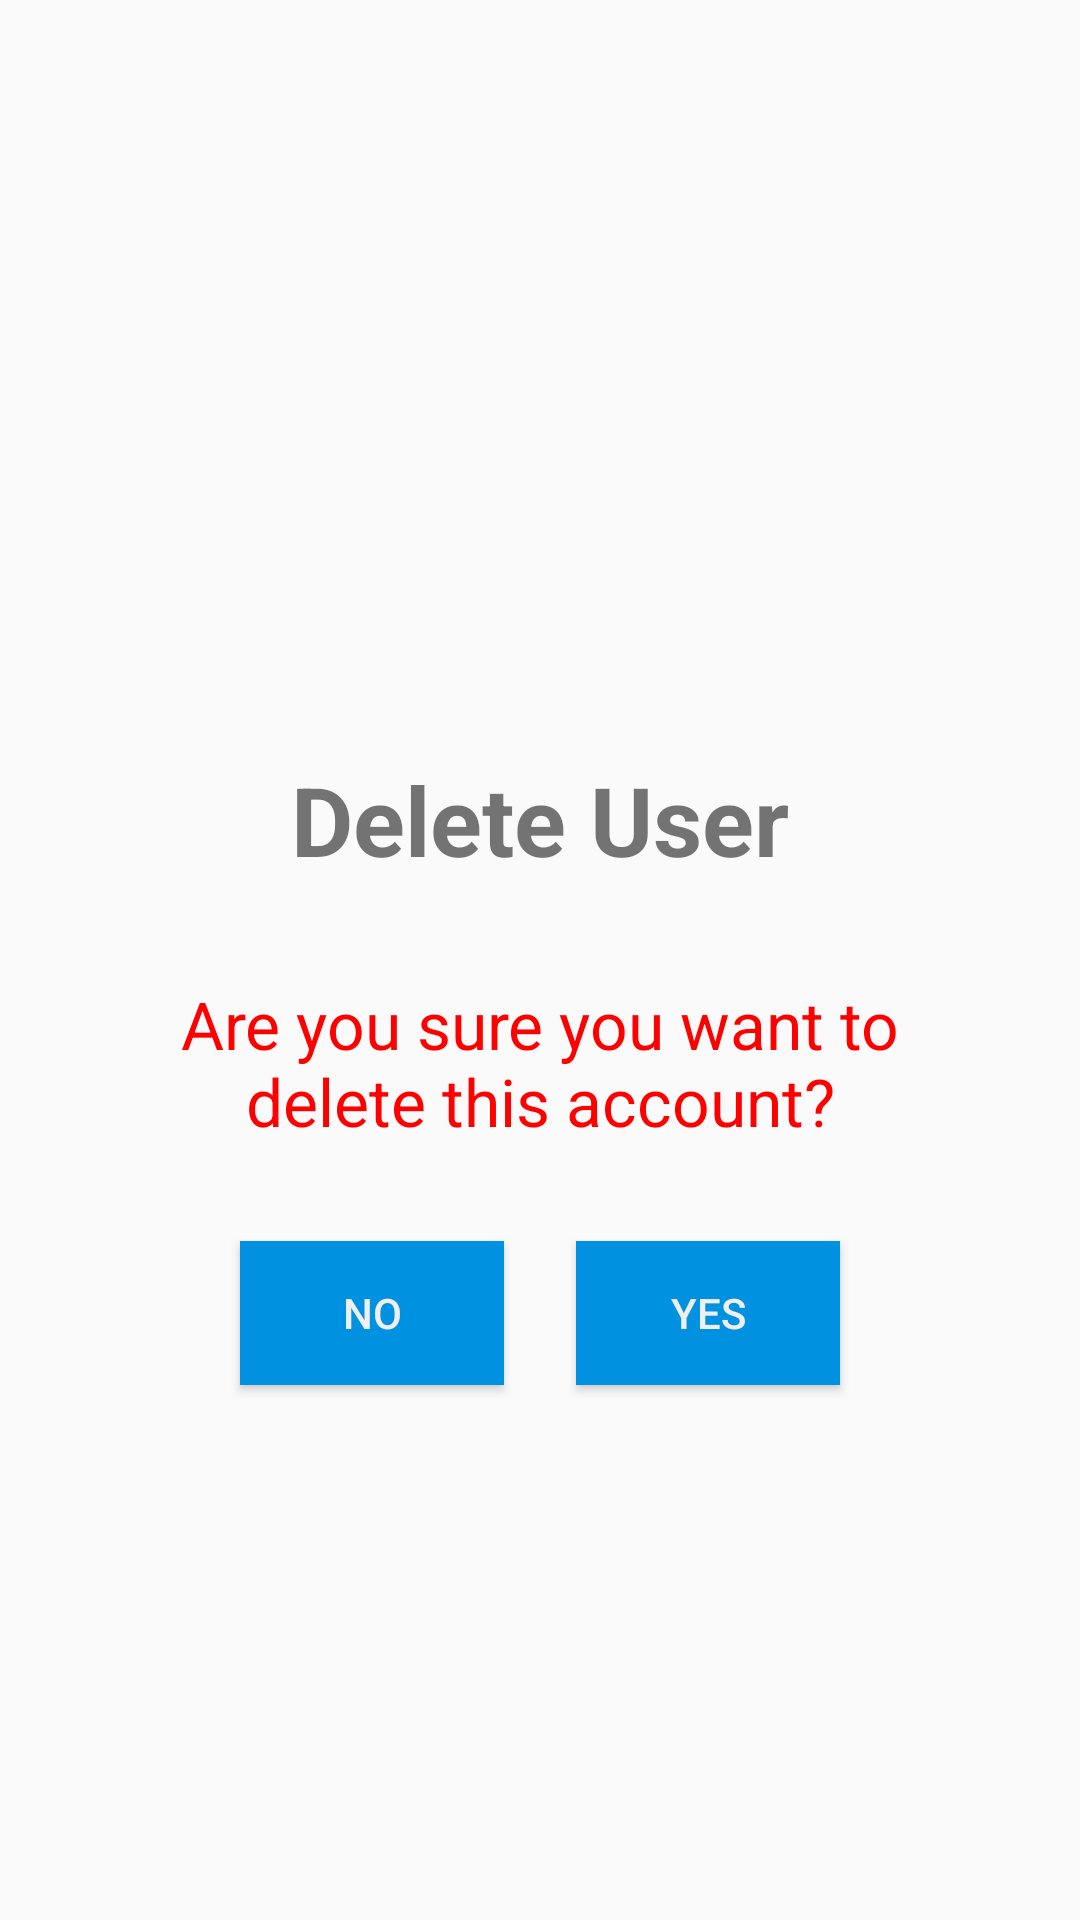

Reconstruct the res/layout file that produces this screen, plus the resources it refers to.
<!-- AndroidManifest.xml: application theme AppTheme -->
<!-- res/layout/delete_user_fragment.xml -->
<?xml version="1.0" encoding="utf-8"?>
<android.support.constraint.ConstraintLayout xmlns:android="http://schemas.android.com/apk/res/android"
    xmlns:app="http://schemas.android.com/apk/res-auto"
    xmlns:tools="http://schemas.android.com/tools"
    android:layout_width="match_parent"
    android:layout_height="match_parent">

    <ImageView
        android:id="@+id/logo"
        android:layout_width="150dp"
        android:layout_height="150dp"
        android:layout_marginBottom="8dp"
        android:layout_marginEnd="8dp"
        android:layout_marginStart="8dp"
        android:layout_marginTop="8dp"
        android:adjustViewBounds="true"
        android:src="@drawable/firebase_logo"
        app:layout_constraintBottom_toBottomOf="parent"
        app:layout_constraintEnd_toEndOf="parent"
        app:layout_constraintHorizontal_bias="0.497"
        app:layout_constraintStart_toStartOf="parent"
        app:layout_constraintTop_toTopOf="parent"
        app:layout_constraintVertical_bias="0.164" />

    <TextView
        android:id="@+id/tv_delete_user"
        android:layout_width="wrap_content"
        android:layout_height="wrap_content"
        android:layout_marginEnd="8dp"
        android:layout_marginStart="8dp"
        android:layout_marginTop="16dp"
        android:text="@string/delete_user"
        android:textSize="32sp"
        android:textStyle="bold"
        app:layout_constraintEnd_toEndOf="parent"
        app:layout_constraintStart_toStartOf="parent"
        app:layout_constraintTop_toBottomOf="@+id/logo" />

    <TextView
        android:id="@+id/tv_delete_message"
        android:layout_width="match_parent"
        android:layout_height="wrap_content"
        android:layout_marginEnd="32dp"
        android:layout_marginStart="32dp"
        android:layout_marginTop="32dp"
        android:text="@string/delete_user_confirm"
        android:textAlignment="center"
        android:textColor="@color/colorRed"
        android:textSize="22sp"
        app:layout_constraintEnd_toEndOf="parent"
        app:layout_constraintStart_toStartOf="parent"
        app:layout_constraintTop_toBottomOf="@+id/tv_delete_user" />

    <Button
        android:id="@+id/btn_yes"
        android:layout_width="wrap_content"
        android:layout_height="wrap_content"
        android:layout_marginEnd="8dp"
        android:layout_marginStart="24dp"
        android:layout_marginTop="32dp"
        android:background="@color/colorAccent"
        android:text="@string/btn_yes"
        android:textColor="@color/background"
        app:layout_constraintEnd_toEndOf="parent"
        app:layout_constraintHorizontal_bias="0.5"
        app:layout_constraintStart_toEndOf="@+id/btn_no"
        app:layout_constraintTop_toBottomOf="@+id/tv_delete_message" />

    <Button
        android:id="@+id/btn_no"
        android:layout_width="wrap_content"
        android:layout_height="wrap_content"
        android:layout_marginStart="8dp"
        android:layout_marginTop="32dp"
        android:background="@color/colorAccent"
        android:text="@string/btn_no"
        android:textColor="@color/background"
        app:layout_constraintEnd_toStartOf="@+id/btn_yes"
        app:layout_constraintHorizontal_bias="0.5"
        app:layout_constraintHorizontal_chainStyle="packed"
        app:layout_constraintStart_toStartOf="parent"
        app:layout_constraintTop_toBottomOf="@+id/tv_delete_message" />

    <ProgressBar
        android:id="@+id/progress_bar"
        android:layout_width="wrap_content"
        android:layout_height="wrap_content"
        android:layout_marginBottom="8dp"
        android:layout_marginEnd="8dp"
        android:layout_marginStart="8dp"
        android:layout_marginTop="8dp"
        android:visibility="invisible"
        app:layout_constraintBottom_toBottomOf="parent"
        app:layout_constraintEnd_toEndOf="parent"
        app:layout_constraintStart_toStartOf="parent"
        app:layout_constraintTop_toBottomOf="@+id/btn_yes" />

</android.support.constraint.ConstraintLayout>
<!-- resources referenced by this layout -->
<resources>
  <color name="background">#efefef</color>
  <color name="colorAccent">#0091e1</color>
  <color name="colorRed">#FF0000</color>
  <string name="btn_no">No</string>
  <string name="btn_yes">Yes</string>
  <string name="delete_user">Delete User</string>
  <string name="delete_user_confirm">Are you sure you want to delete this account?</string>
  <style name="AppTheme" parent="Theme.AppCompat.Light.NoActionBar">
          
          <item name="colorPrimary">@color/colorPrimary</item>
          <item name="colorPrimaryDark">@color/colorPrimaryDark</item>
          <item name="colorAccent">@color/colorAccent</item>
      </style>
  <color name="colorPrimary">#0091e1</color>
  <color name="colorPrimaryDark">#1565C0</color>
</resources>
